The GitHub repository giuseppefusco9/denoising_ae_unet contains a labelled image folder "dataset_minSize" with 2 categories: clean image, wm img. Examples follow, each with its label.

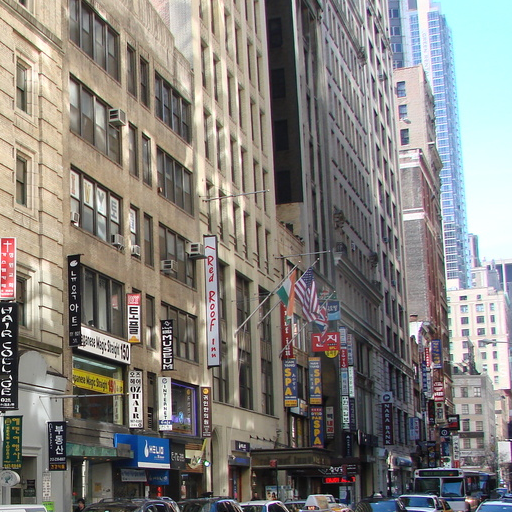
Label: clean image

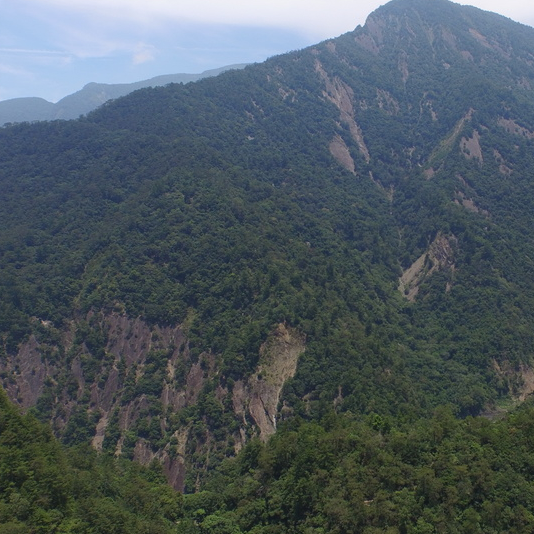
Label: wm img

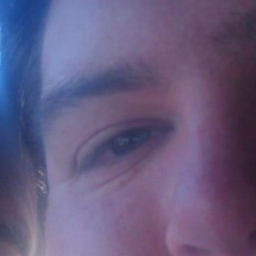
Label: clean image

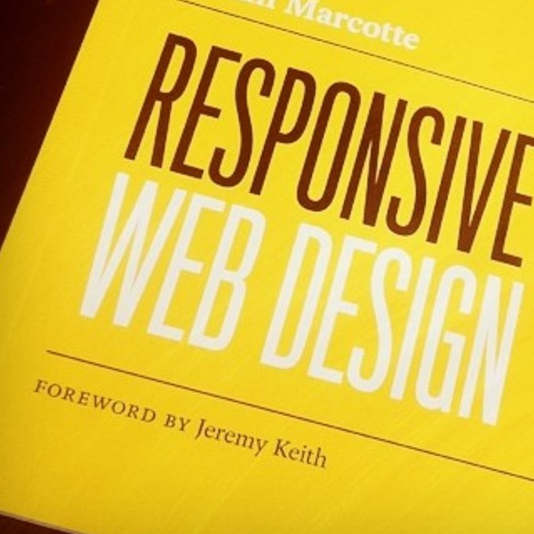
Label: clean image

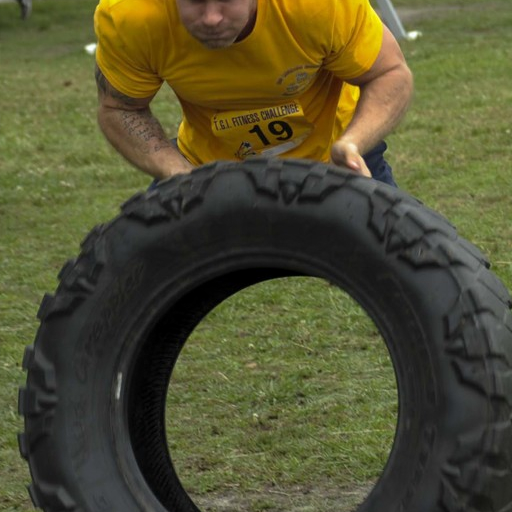
Label: wm img

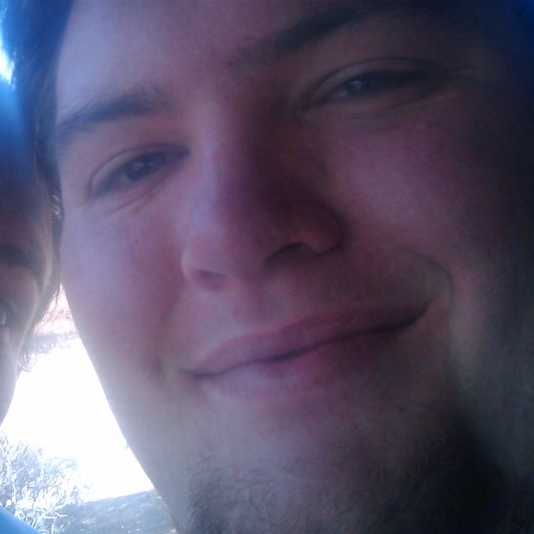
Label: wm img
